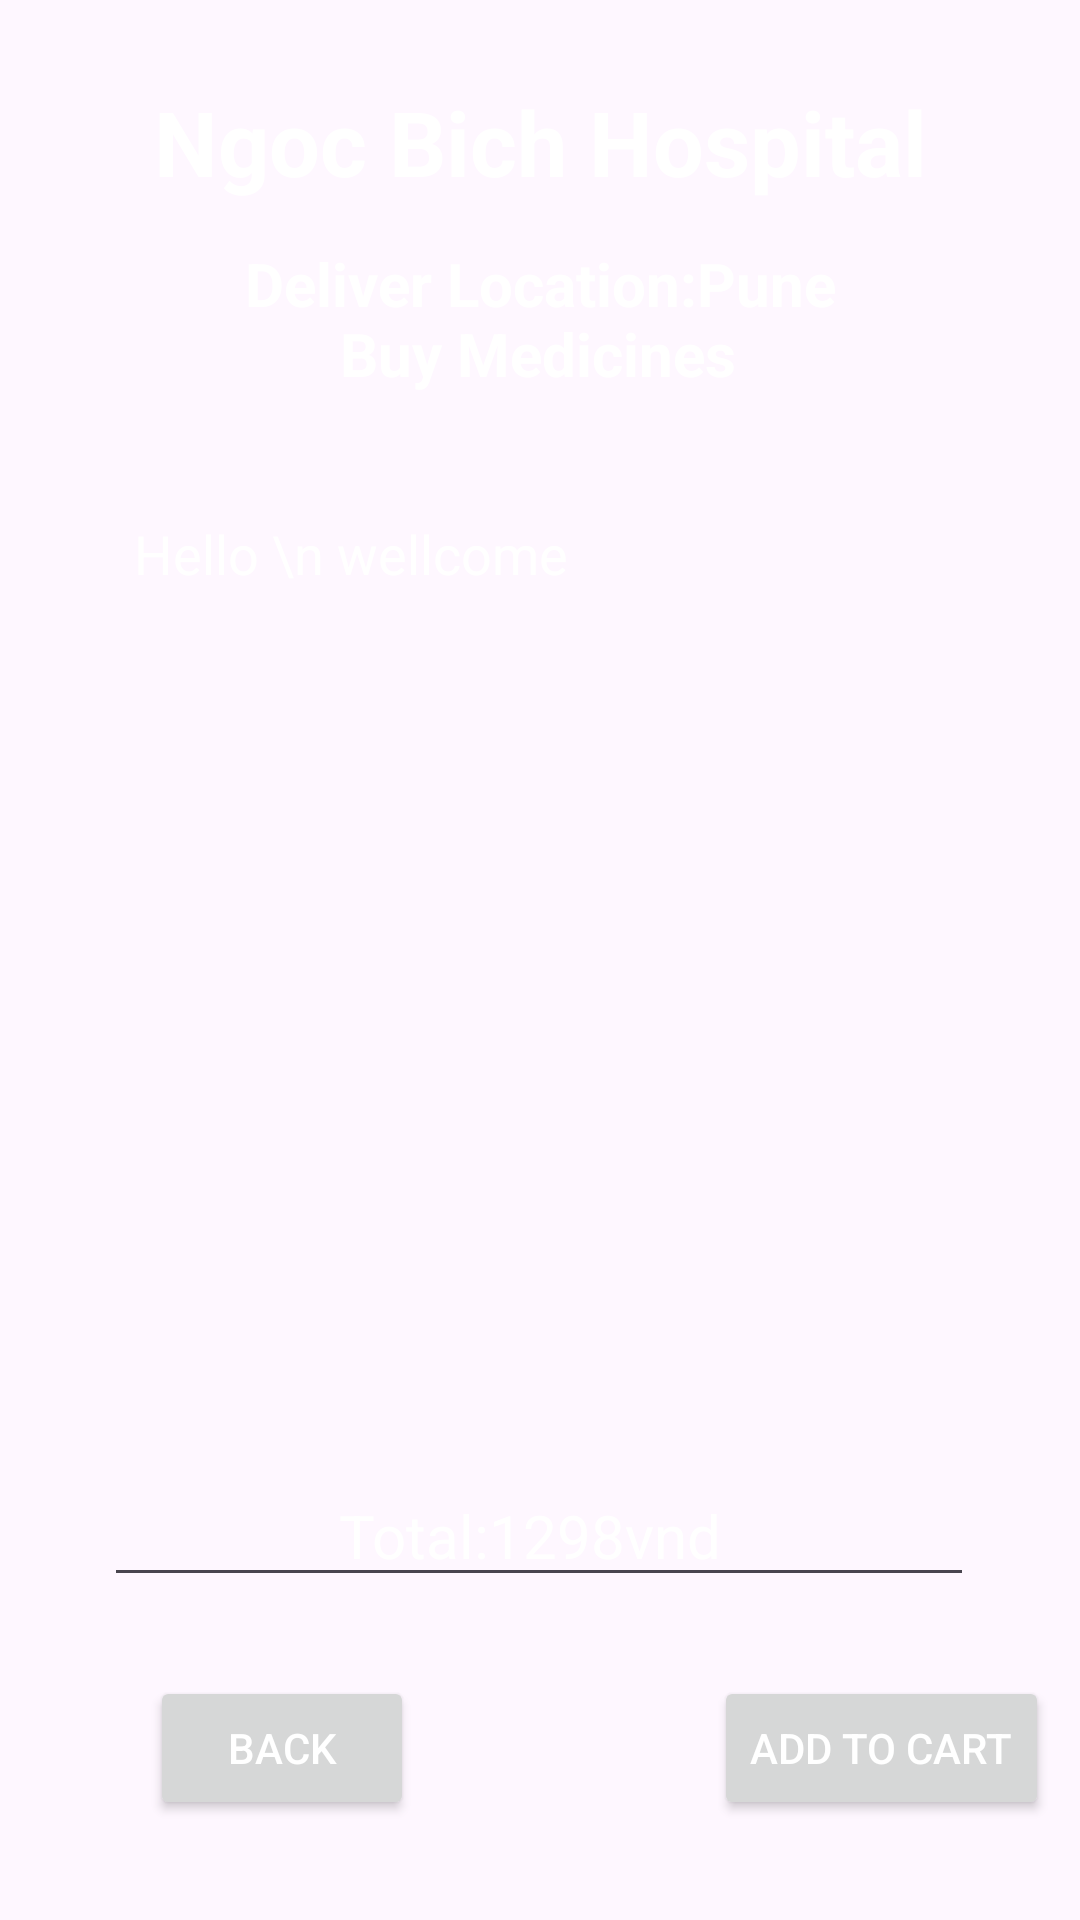

Produce the Android XML layout that renders to this screen, including the resource entries it uses.
<!-- AndroidManifest.xml: application theme Theme.BichNgocHoppital -->
<!-- res/layout/activity_buy_medicin_detail.xml -->
<?xml version="1.0" encoding="utf-8"?>
<androidx.constraintlayout.widget.ConstraintLayout xmlns:android="http://schemas.android.com/apk/res/android"
    xmlns:app="http://schemas.android.com/apk/res-auto"
    xmlns:tools="http://schemas.android.com/tools"
    android:layout_width="match_parent"
    android:layout_height="match_parent"
    android:background="@drawable/background"
    tools:context=".BuyMedicinDetail_Activity">
    <TextView
        android:id="@+id/txt_DDName"
        android:layout_width="wrap_content"
        android:layout_height="wrap_content"
        android:layout_centerHorizontal="true"
        android:text="Ngoc Bich Hospital"
        android:textColor="@color/white"
        android:textSize="30sp"
        android:textStyle="bold"
        app:layout_constraintBottom_toBottomOf="parent"
        app:layout_constraintEnd_toEndOf="parent"
        app:layout_constraintStart_toStartOf="parent"
        app:layout_constraintTop_toTopOf="parent"
        app:layout_constraintVertical_bias="0.045"/>

    <TextView
        android:id="@+id/txt_DDTitle"
        android:layout_width="wrap_content"
        android:layout_height="wrap_content"
        android:text="Deliver Location:Pune"
        android:textColor="@color/white"
        android:textSize="20dp"
        android:textStyle="bold"
        app:layout_constraintBottom_toBottomOf="parent"
        app:layout_constraintEnd_toEndOf="parent"
        app:layout_constraintStart_toStartOf="parent"
        app:layout_constraintTop_toTopOf="@id/txt_DDName"
        app:layout_constraintVertical_bias="0.092" />

    <TextView
        android:id="@+id/txt_BMDPackages"
        android:layout_width="wrap_content"
        android:layout_height="wrap_content"
        android:text="Buy Medicines"
        android:textColor="@color/white"
        android:textSize="20dp"
        android:textStyle="bold"
        app:layout_constraintBottom_toBottomOf="parent"
        app:layout_constraintEnd_toEndOf="parent"
        app:layout_constraintHorizontal_bias="0.497"
        app:layout_constraintStart_toStartOf="parent"
        app:layout_constraintTop_toTopOf="@id/txt_DDName"
        app:layout_constraintVertical_bias="0.132" />

    <EditText
        android:id="@+id/edt_BMDTextMultiline"
        android:layout_width="290dp"
        android:layout_height="370dp"
        android:editable="false"
        android:ems="10"
        android:gravity="start|top"
        android:inputType="textMultiLine"
        android:padding="10dp"
        android:text="Hello \n wellcome"
        android:textColor="@color/white"
        app:layout_constraintBottom_toBottomOf="parent"
        app:layout_constraintEnd_toEndOf="parent"
        app:layout_constraintHorizontal_bias="0.495"
        app:layout_constraintStart_toStartOf="parent"
        app:layout_constraintTop_toBottomOf="@+id/txt_BMDPackages"
        app:layout_constraintVertical_bias="0.224"
        tools:ignore="MissingConstraints" />

    <TextView
        android:id="@+id/txt_BMDTotalCost"
        android:layout_width="wrap_content"
        android:layout_height="wrap_content"
        android:text="Total:1298vnd"
        android:textColor="@color/white"
        android:textSize="20dp"
        app:layout_constraintBottom_toBottomOf="parent"
        app:layout_constraintEnd_toEndOf="parent"
        app:layout_constraintHorizontal_bias="0.487"
        app:layout_constraintStart_toStartOf="parent"
        app:layout_constraintTop_toTopOf="parent"
        app:layout_constraintVertical_bias="0.813" />

    <LinearLayout
        android:id="@+id/linearLayout"
        android:layout_width="match_parent"
        android:layout_height="wrap_content"
        android:orientation="horizontal"
        app:layout_constraintBottom_toBottomOf="parent"
        app:layout_constraintEnd_toEndOf="parent"
        app:layout_constraintStart_toStartOf="parent"
        app:layout_constraintTop_toBottomOf="@+id/txt_BMDTotalCost" >

        <Button
            android:id="@+id/btn_BMDBack"
            android:layout_width="wrap_content"
            android:layout_height="wrap_content"
            android:layout_marginStart="50dp"
            android:text="Back"
            android:textColor="@color/white"
            tools:ignore="MissingConstraints" />

        <Button
            android:id="@+id/btn_BMDAddCart"
            android:layout_width="wrap_content"
            android:layout_height="wrap_content"
            android:layout_marginStart="100dp"
            android:text="Add to Cart"
            android:textColor="@color/white" />
    </LinearLayout>
</androidx.constraintlayout.widget.ConstraintLayout>
<!-- resources referenced by this layout -->
<resources>
  <color name="white">#FFFFFFFF</color>
  <style name="Theme.BichNgocHoppital" parent="Base.Theme.BichNgocHoppital" />
  <style name="Base.Theme.BichNgocHoppital" parent="Theme.Material3.DayNight.NoActionBar">
          
          
      </style>
</resources>
